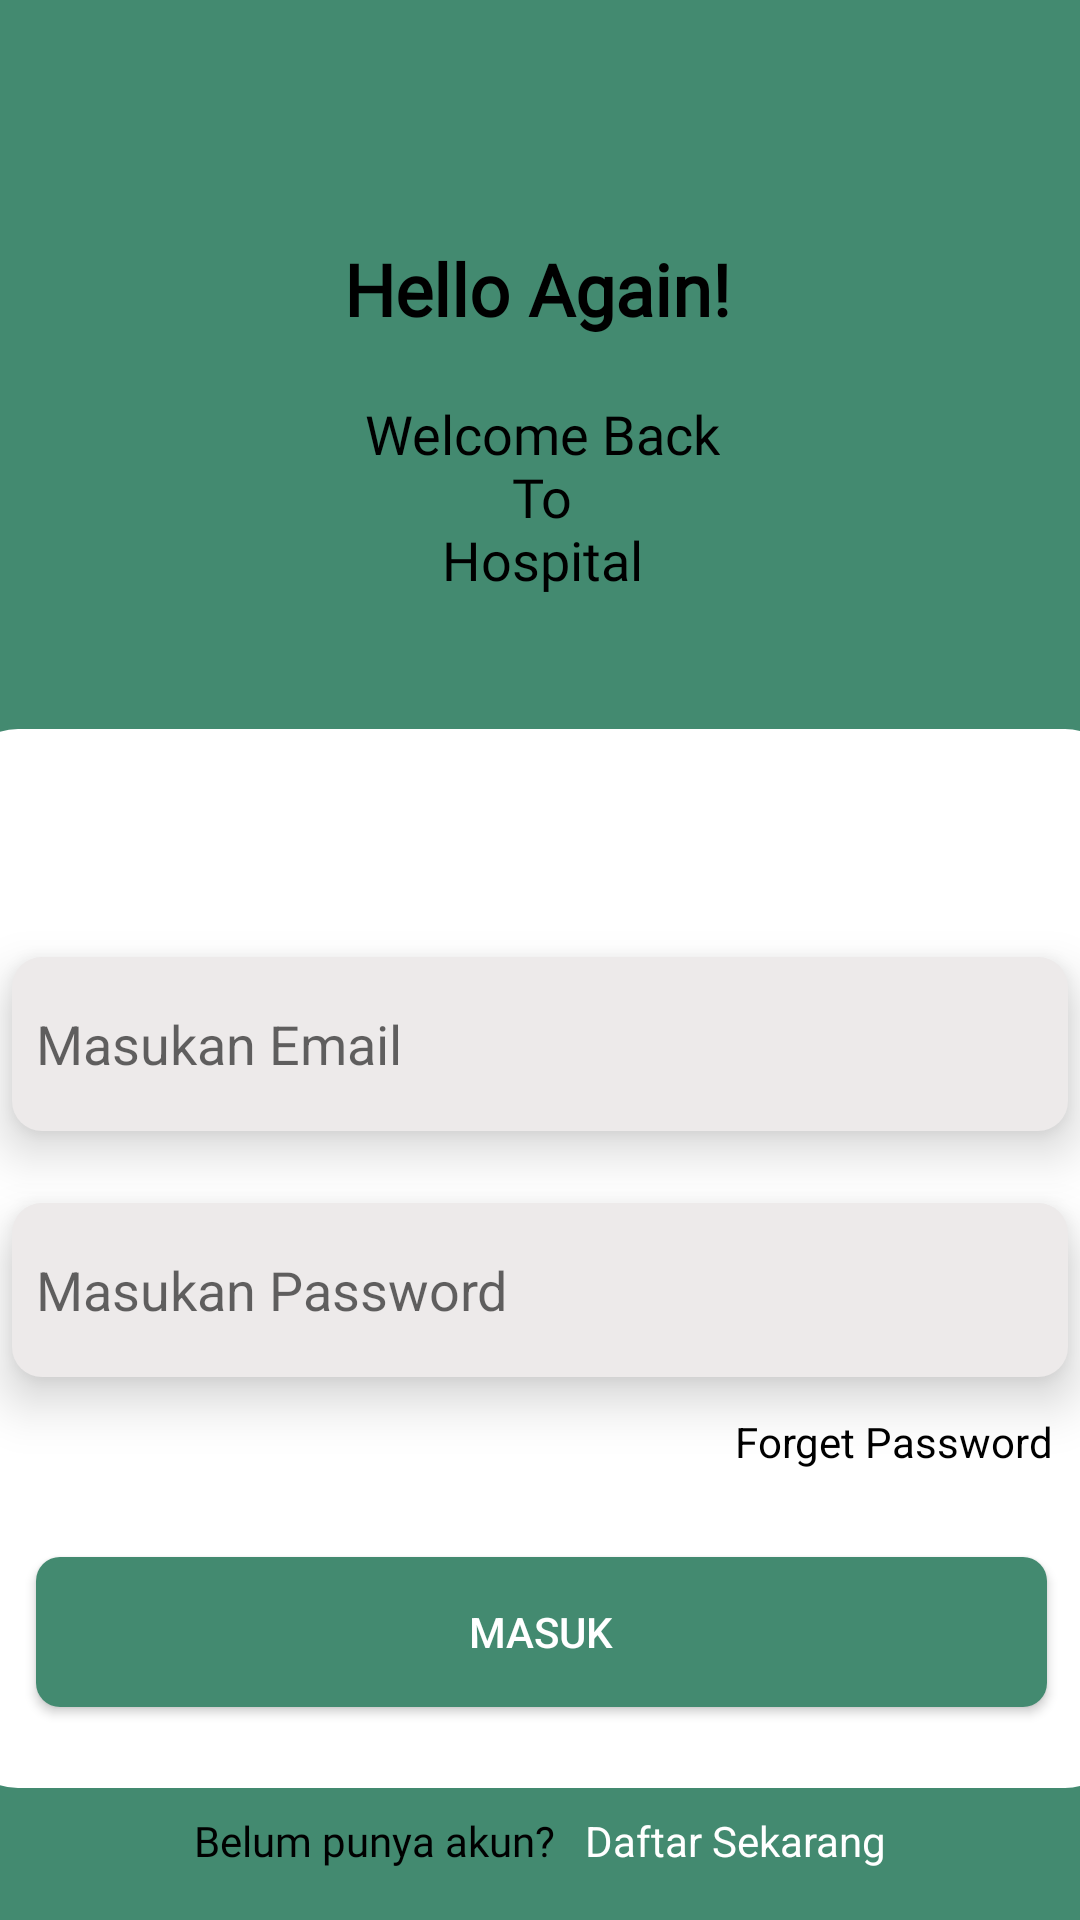

Produce the Android XML layout that renders to this screen, including the resource entries it uses.
<!-- AndroidManifest.xml: application theme Theme.HospitalApps -->
<!-- res/layout/activity_login.xml -->
<?xml version="1.0" encoding="utf-8"?>
<androidx.constraintlayout.widget.ConstraintLayout xmlns:android="http://schemas.android.com/apk/res/android"
    xmlns:app="http://schemas.android.com/apk/res-auto"
    xmlns:tools="http://schemas.android.com/tools"
    android:layout_width="match_parent"
    android:layout_height="match_parent"
    tools:context=".LoginActivity"
    android:background="@color/green_secondary">

    <TextView
        android:id="@+id/textView3"
        android:layout_width="wrap_content"
        android:layout_height="wrap_content"
        android:layout_marginTop="80dp"
        android:fontFamily="@font/roboto"
        android:text="@string/hello_again"
        android:textColor="@color/black"
        android:textSize="24sp"
        android:textStyle="bold"
        app:layout_constraintEnd_toEndOf="parent"
        app:layout_constraintHorizontal_bias="0.497"
        app:layout_constraintStart_toStartOf="parent"
        app:layout_constraintTop_toTopOf="parent" />

    <TextView
        android:id="@+id/textView5"
        android:layout_width="wrap_content"
        android:layout_height="wrap_content"
        android:layout_marginTop="20dp"
        android:fontFamily="@font/roboto"
        android:text="@string/welcome"
        android:textAlignment="center"
        android:textColor="@color/black"
        android:textSize="18sp"
        app:layout_constraintEnd_toEndOf="parent"
        app:layout_constraintHorizontal_bias="0.503"
        app:layout_constraintStart_toStartOf="parent"
        app:layout_constraintTop_toBottomOf="@+id/textView3" />

    <androidx.appcompat.widget.LinearLayoutCompat
        android:id="@+id/linearLayoutCompat"
        android:layout_width="389dp"
        android:layout_height="353dp"
        android:background="@drawable/bg_white"
        android:orientation="vertical"
        app:layout_constraintBottom_toBottomOf="parent"
        app:layout_constraintEnd_toEndOf="parent"
        app:layout_constraintStart_toStartOf="parent"
        app:layout_constraintTop_toBottomOf="@+id/textView5">

        <androidx.constraintlayout.widget.ConstraintLayout
            android:layout_width="389dp"
            android:layout_height="353dp">

            <EditText
                android:id="@+id/eT_email"
                android:layout_width="352dp"
                android:layout_height="58dp"
                android:layout_marginTop="76dp"
                android:background="@drawable/bg_btn_grey"
                android:elevation="10dp"
                android:hint="@string/masukan_email"
                android:padding="8dp"
                android:textColor="@color/black"
                android:inputType="textEmailAddress"
                app:layout_constraintEnd_toEndOf="parent"
                app:layout_constraintHorizontal_bias="0.486"
                app:layout_constraintStart_toStartOf="parent"
                app:layout_constraintTop_toTopOf="parent" />


            <EditText
                android:id="@+id/eT_password"
                android:layout_width="352dp"
                android:layout_height="58dp"
                android:layout_marginTop="24dp"
                android:background="@drawable/bg_btn_grey"
                android:elevation="10dp"
                android:hint="@string/masukan_password"
                android:padding="8dp"
                android:textColor="@color/black"
                android:inputType="textPassword"
                app:layout_constraintEnd_toEndOf="parent"
                app:layout_constraintHorizontal_bias="0.486"
                app:layout_constraintStart_toStartOf="parent"
                app:layout_constraintTop_toBottomOf="@+id/eT_email" />

            <TextView
                android:id="@+id/tV_forget"
                android:layout_width="wrap_content"
                android:layout_height="wrap_content"
                android:layout_marginTop="12dp"
                android:layout_marginEnd="24dp"
                android:text="Forget Password"
                android:textColor="@color/black"
                app:layout_constraintEnd_toEndOf="parent"
                app:layout_constraintTop_toBottomOf="@+id/eT_password" />

            <Button
                android:id="@+id/btn_login"
                android:layout_width="337dp"
                android:layout_height="50dp"
                android:layout_marginTop="60dp"
                android:background="@drawable/bg_btn_primary"
                android:elevation="10dp"
                android:text="@string/masuk"
                android:textColor="@color/white"
                app:layout_constraintEnd_toEndOf="parent"
                app:layout_constraintStart_toStartOf="parent"
                app:layout_constraintTop_toBottomOf="@+id/eT_password" />


        </androidx.constraintlayout.widget.ConstraintLayout>

    </androidx.appcompat.widget.LinearLayoutCompat>

    <LinearLayout
        android:layout_width="wrap_content"
        android:layout_height="wrap_content"
        android:layout_marginTop="8dp"
        android:orientation="horizontal"
        app:layout_constraintEnd_toEndOf="parent"
        app:layout_constraintStart_toStartOf="parent"
        app:layout_constraintTop_toBottomOf="@+id/linearLayoutCompat">

        <TextView
            android:layout_width="wrap_content"
            android:layout_height="wrap_content"
            android:fontFamily="@font/roboto"
            android:text="Belum punya akun?"
            android:textColor="@color/black"
            android:textSize="14sp" />

        <TextView
            android:id="@+id/tV_regist"
            android:layout_width="wrap_content"
            android:layout_height="wrap_content"
            android:layout_marginLeft="10dp"
            android:text="Daftar Sekarang"
            android:textColor="@color/white" />

    </LinearLayout>

</androidx.constraintlayout.widget.ConstraintLayout>
<!-- resources referenced by this layout -->
<resources>
  <color name="black">#FF000000</color>
  <color name="green_secondary">#438A70</color>
  <color name="white">#FFFFFFFF</color>
  <!-- drawable bg_btn_grey (drawable) -->
  <?xml version="1.0" encoding="UTF-8"?>
  <shape xmlns:android="http://schemas.android.com/apk/res/android">
      <corners android:radius="10dp"/>
      <solid android:color="@color/grey" />
  </shape>
  <!-- drawable bg_btn_primary (drawable) -->
  <?xml version="1.0" encoding="UTF-8"?>
  <shape xmlns:android="http://schemas.android.com/apk/res/android">
      <corners android:radius="8dp"/>
      <solid android:color="@color/green_secondary" />
  </shape>
  <!-- drawable bg_white (drawable) -->
  <?xml version="1.0" encoding="UTF-8"?>
  <shape xmlns:android="http://schemas.android.com/apk/res/android">
      <corners android:radius="20dp"/>
      <solid android:color="@color/white" />
  </shape>
  <string name="hello_again">Hello Again!</string>
  <string name="masuk">Masuk</string>
  <string name="masukan_email">Masukan Email</string>
  <string name="masukan_password">Masukan Password</string>
  <string name="welcome">Welcome Back\nTo\nHospital</string>
  <style name="Theme.HospitalApps" parent="Theme.AppCompat.DayNight.NoActionBar">
          
          <item name="colorPrimary">@color/purple_500</item>
          <item name="colorPrimaryVariant">@color/purple_700</item>
          <item name="colorOnPrimary">@color/white</item>
          
          <item name="colorSecondary">@color/teal_200</item>
          <item name="colorSecondaryVariant">@color/teal_700</item>
          <item name="colorOnSecondary">@color/black</item>
          
          <item name="android:statusBarColor" tools:targetApi="l">?attr/colorPrimaryVariant</item>
          
      </style>
  <color name="grey">#EDEAEA</color>
  <color name="purple_500">#FF6200EE</color>
  <color name="purple_700">#FF3700B3</color>
  <color name="teal_200">#FF03DAC5</color>
  <color name="teal_700">#FF018786</color>
</resources>
